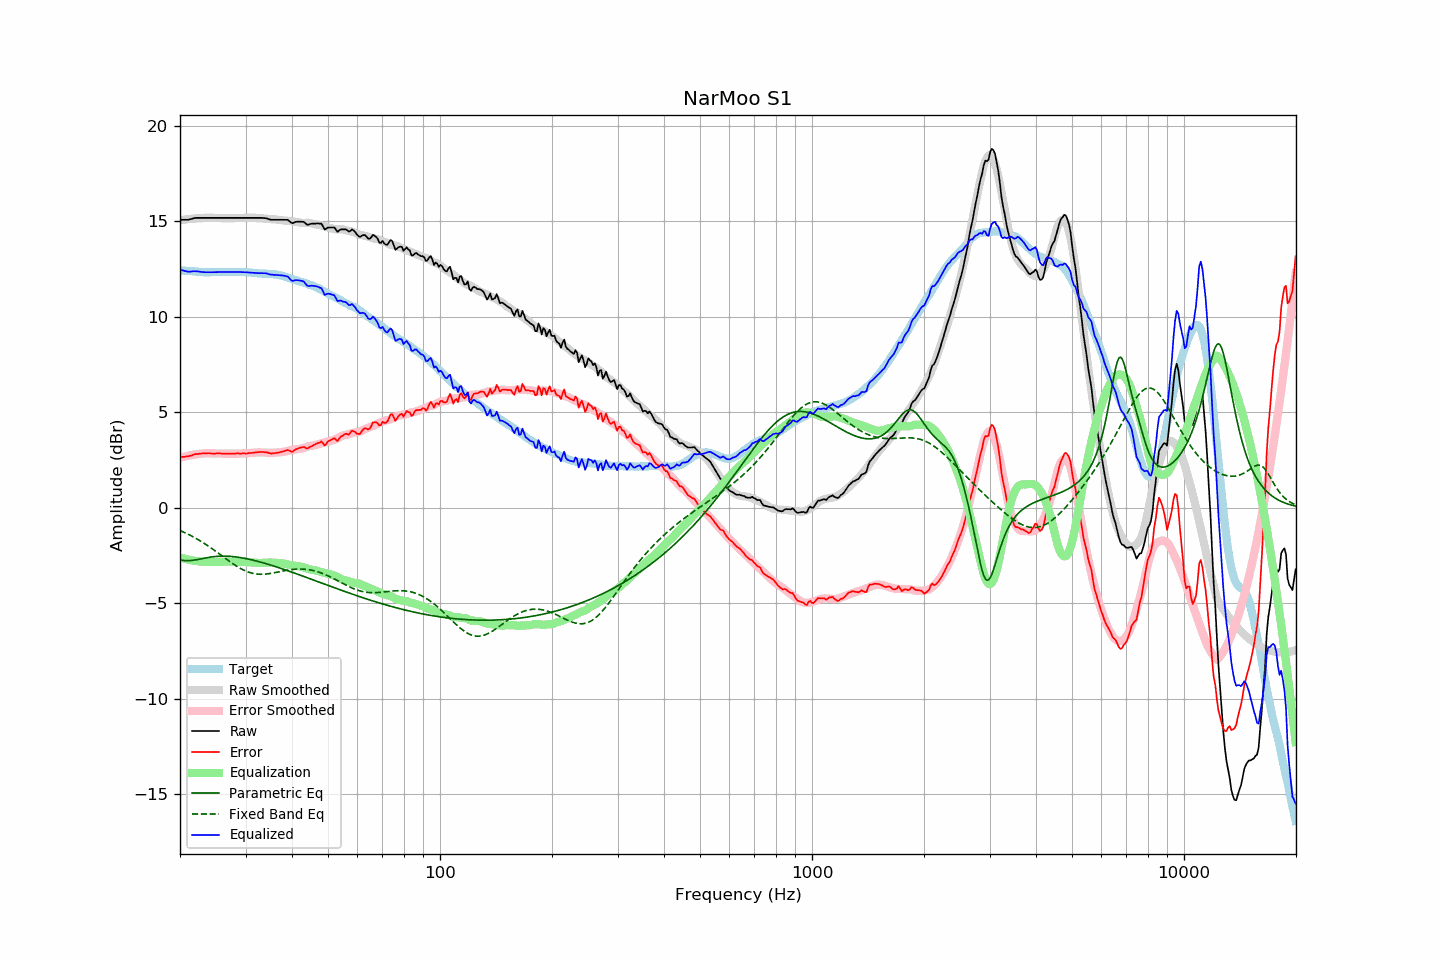

The table this chart was drawn from, first rows:
frequency, raw, error, smoothed, error_smoothed, equalization, parametric_eq, fixed_band_eq, equalized_raw, equalized_smoothed, target
20.00, 15.08, 2.64, 15.05, 2.61, -2.61, -2.73, -1.20, 12.47, 12.44, 12.44
20.20, 15.08, 2.65, 15.07, 2.64, -2.64, -2.75, -1.23, 12.44, 12.43, 12.43
20.40, 15.08, 2.66, 15.08, 2.66, -2.66, -2.76, -1.27, 12.42, 12.42, 12.42
20.61, 15.08, 2.66, 15.09, 2.68, -2.68, -2.77, -1.31, 12.40, 12.41, 12.42
20.81, 15.08, 2.68, 15.10, 2.70, -2.70, -2.78, -1.35, 12.38, 12.40, 12.40
21.02, 15.08, 2.68, 15.11, 2.72, -2.72, -2.78, -1.39, 12.36, 12.40, 12.40
21.23, 15.10, 2.71, 15.12, 2.74, -2.74, -2.78, -1.43, 12.36, 12.39, 12.39
21.44, 15.12, 2.72, 15.13, 2.75, -2.75, -2.77, -1.47, 12.37, 12.38, 12.40
21.66, 15.15, 2.76, 15.14, 2.77, -2.77, -2.76, -1.52, 12.38, 12.37, 12.39
21.87, 15.17, 2.79, 15.15, 2.78, -2.78, -2.75, -1.56, 12.39, 12.37, 12.38
22.09, 15.18, 2.81, 15.16, 2.79, -2.79, -2.73, -1.61, 12.39, 12.36, 12.37
22.31, 15.18, 2.81, 15.16, 2.81, -2.81, -2.72, -1.66, 12.37, 12.36, 12.37
22.54, 15.18, 2.82, 15.17, 2.82, -2.82, -2.70, -1.71, 12.36, 12.35, 12.36
22.76, 15.18, 2.83, 15.18, 2.83, -2.83, -2.68, -1.76, 12.35, 12.35, 12.35
22.99, 15.18, 2.84, 15.18, 2.84, -2.84, -2.66, -1.81, 12.34, 12.35, 12.34
23.22, 15.18, 2.85, 15.19, 2.84, -2.84, -2.65, -1.87, 12.34, 12.34, 12.33
23.45, 15.18, 2.84, 15.19, 2.85, -2.85, -2.63, -1.92, 12.33, 12.34, 12.34
23.69, 15.18, 2.85, 15.19, 2.85, -2.85, -2.62, -1.98, 12.33, 12.34, 12.33
23.92, 15.18, 2.85, 15.18, 2.85, -2.85, -2.60, -2.03, 12.33, 12.33, 12.33
24.16, 15.18, 2.84, 15.18, 2.85, -2.85, -2.59, -2.09, 12.33, 12.33, 12.34
24.40, 15.18, 2.83, 15.18, 2.84, -2.84, -2.58, -2.15, 12.34, 12.34, 12.35
24.65, 15.18, 2.83, 15.18, 2.84, -2.84, -2.57, -2.21, 12.34, 12.34, 12.35
24.89, 15.18, 2.83, 15.18, 2.84, -2.84, -2.56, -2.27, 12.34, 12.34, 12.35
25.14, 15.18, 2.84, 15.18, 2.84, -2.84, -2.55, -2.33, 12.34, 12.34, 12.34
25.39, 15.18, 2.84, 15.18, 2.84, -2.84, -2.54, -2.39, 12.34, 12.34, 12.34
25.65, 15.18, 2.84, 15.18, 2.83, -2.83, -2.54, -2.46, 12.35, 12.35, 12.34
25.91, 15.18, 2.83, 15.18, 2.83, -2.83, -2.54, -2.52, 12.35, 12.35, 12.35
26.16, 15.18, 2.82, 15.18, 2.83, -2.83, -2.54, -2.58, 12.35, 12.35, 12.36
26.43, 15.18, 2.82, 15.18, 2.83, -2.83, -2.54, -2.64, 12.35, 12.35, 12.36
26.69, 15.18, 2.82, 15.18, 2.83, -2.83, -2.54, -2.70, 12.35, 12.35, 12.36
26.96, 15.18, 2.83, 15.18, 2.83, -2.83, -2.54, -2.77, 12.35, 12.35, 12.35
27.23, 15.18, 2.83, 15.18, 2.83, -2.83, -2.55, -2.83, 12.35, 12.35, 12.35
27.50, 15.18, 2.83, 15.18, 2.83, -2.83, -2.56, -2.89, 12.35, 12.35, 12.35
27.77, 15.18, 2.82, 15.18, 2.83, -2.83, -2.56, -2.94, 12.35, 12.35, 12.36
28.05, 15.18, 2.82, 15.18, 2.83, -2.83, -2.57, -3.00, 12.35, 12.35, 12.36
28.33, 15.18, 2.84, 15.18, 2.83, -2.83, -2.58, -3.05, 12.35, 12.35, 12.34
28.62, 15.18, 2.84, 15.18, 2.83, -2.83, -2.59, -3.11, 12.35, 12.35, 12.34
28.90, 15.18, 2.83, 15.18, 2.83, -2.83, -2.61, -3.16, 12.35, 12.35, 12.35
29.19, 15.18, 2.83, 15.18, 2.84, -2.84, -2.62, -3.20, 12.34, 12.34, 12.35
29.48, 15.18, 2.84, 15.18, 2.84, -2.84, -2.63, -3.25, 12.34, 12.34, 12.34
29.78, 15.18, 2.84, 15.18, 2.84, -2.84, -2.65, -3.29, 12.34, 12.34, 12.34
30.08, 15.18, 2.83, 15.18, 2.85, -2.85, -2.67, -3.32, 12.33, 12.33, 12.35
30.38, 15.18, 2.84, 15.18, 2.86, -2.86, -2.68, -3.36, 12.32, 12.33, 12.34
30.68, 15.18, 2.86, 15.18, 2.86, -2.86, -2.70, -3.39, 12.32, 12.32, 12.32
30.99, 15.18, 2.86, 15.18, 2.87, -2.87, -2.72, -3.41, 12.31, 12.31, 12.32
31.30, 15.18, 2.87, 15.19, 2.88, -2.88, -2.74, -3.43, 12.30, 12.31, 12.31
31.61, 15.18, 2.88, 15.19, 2.89, -2.89, -2.76, -3.45, 12.29, 12.30, 12.30
31.93, 15.18, 2.89, 15.18, 2.89, -2.89, -2.78, -3.47, 12.29, 12.29, 12.29
32.24, 15.18, 2.89, 15.18, 2.90, -2.90, -2.80, -3.48, 12.28, 12.29, 12.29
32.57, 15.18, 2.91, 15.18, 2.90, -2.90, -2.83, -3.49, 12.28, 12.28, 12.27
32.89, 15.18, 2.91, 15.17, 2.90, -2.90, -2.85, -3.49, 12.28, 12.27, 12.27
33.22, 15.18, 2.91, 15.16, 2.89, -2.89, -2.87, -3.49, 12.29, 12.27, 12.27
33.55, 15.17, 2.91, 15.15, 2.89, -2.89, -2.90, -3.49, 12.28, 12.26, 12.26
33.89, 15.17, 2.90, 15.14, 2.89, -2.89, -2.92, -3.48, 12.28, 12.26, 12.27
34.23, 15.15, 2.90, 15.13, 2.88, -2.88, -2.94, -3.47, 12.27, 12.25, 12.25
34.57, 15.12, 2.87, 15.13, 2.88, -2.88, -2.97, -3.46, 12.24, 12.25, 12.25
34.92, 15.09, 2.85, 15.12, 2.87, -2.87, -3.00, -3.45, 12.22, 12.24, 12.24
35.27, 15.08, 2.83, 15.11, 2.87, -2.87, -3.02, -3.44, 12.21, 12.24, 12.25
35.62, 15.08, 2.85, 15.11, 2.88, -2.88, -3.05, -3.42, 12.20, 12.23, 12.23
35.97, 15.08, 2.85, 15.10, 2.89, -2.89, -3.08, -3.40, 12.19, 12.22, 12.23
... 635 more rows
